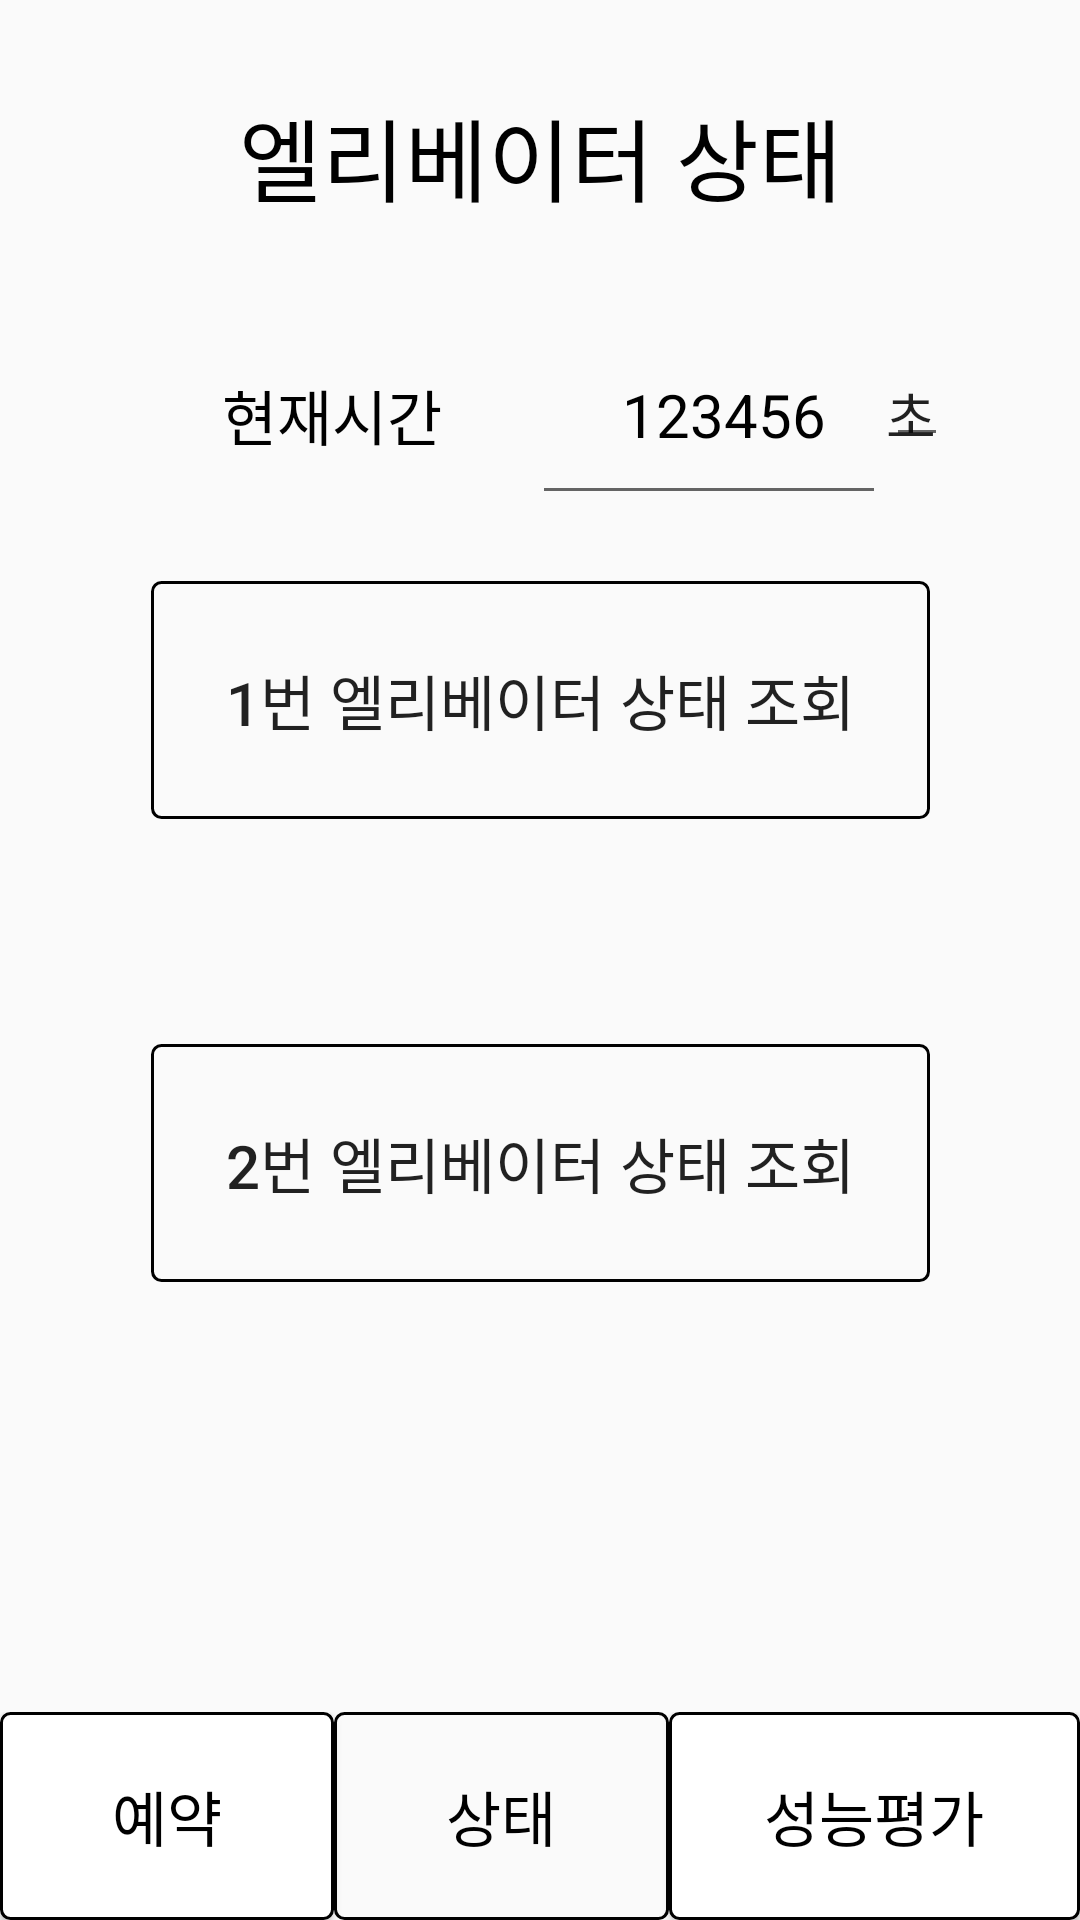

Write the Android layout XML for this screen, with the resource values it uses.
<!-- AndroidManifest.xml: application theme Theme.Elevator_test -->
<!-- res/layout/activity_status.xml -->
<?xml version="1.0" encoding="utf-8"?>
<androidx.constraintlayout.widget.ConstraintLayout xmlns:android="http://schemas.android.com/apk/res/android"
    xmlns:app="http://schemas.android.com/apk/res-auto"
    xmlns:tools="http://schemas.android.com/tools"
    android:layout_width="match_parent"
    android:layout_height="match_parent"
    tools:context=".StatusActivity">

    <TextView
        android:id="@+id/tv_banner"
        android:layout_width="match_parent"
        android:layout_height="wrap_content"
        android:layout_margin="10dp"
        android:background="@color/gray"
        android:gravity="center"
        android:paddingTop="20dp"
        android:paddingBottom="20dp"
        android:text="엘리베이터 상태"
        android:textColor="@color/black"
        android:textSize="30dp"
        app:layout_constraintEnd_toEndOf="parent"
        app:layout_constraintStart_toStartOf="parent"
        app:layout_constraintTop_toTopOf="parent" />

    <LinearLayout
        android:id="@+id/time"
        android:layout_width="match_parent"
        android:layout_height="wrap_content"
        android:layout_marginTop="10dp"
        android:gravity="center"
        android:orientation="horizontal"
        app:layout_constraintEnd_toEndOf="parent"
        app:layout_constraintStart_toStartOf="parent"
        app:layout_constraintTop_toBottomOf="@+id/tv_banner">

        <TextView
            android:layout_width="wrap_content"
            android:layout_height="wrap_content"
            android:background="@color/gray"
            android:gravity="center"
            android:padding="20dp"
            android:text="  현재시간  "
            android:textColor="@color/black"
            android:textSize="20dp" />

        <EditText
            android:id="@+id/tv_now"
            android:layout_width="wrap_content"
            android:layout_height="wrap_content"
            android:gravity="center"
            android:padding="20dp"
            android:text="  123456"
            android:textColor="@color/black"
            android:textSize="20dp" />
        <EditText
            android:id="@+id/time_now"
            android:layout_width="wrap_content"
            android:layout_height="wrap_content"
            android:layout_marginLeft="0dp"
            android:text="초"
            android:inputType="number"
            android:padding="0dp" />
    </LinearLayout>
    <Button
        android:id="@+id/btn_status_1"
        android:layout_width="wrap_content"
        android:layout_height="wrap_content"
        android:layout_marginTop="100dp"
        android:background="@drawable/layout_btn"
        android:padding="25dp"
        android:text="1번 엘리베이터 상태 조회"
        android:textSize="20dp"
        app:layout_constraintEnd_toEndOf="parent"
        app:layout_constraintStart_toStartOf="parent"
        app:layout_constraintTop_toBottomOf="@+id/tv_banner" />

    <Button
        android:id="@+id/btn_status_2"
        android:layout_width="wrap_content"
        android:layout_height="wrap_content"
        android:layout_marginTop="75dp"
        android:background="@drawable/layout_btn"
        android:padding="25dp"
        android:text="2번 엘리베이터 상태 조회"
        android:textSize="20dp"
        app:layout_constraintEnd_toEndOf="parent"
        app:layout_constraintStart_toStartOf="parent"
        app:layout_constraintTop_toBottomOf="@+id/btn_status_1" />


    <LinearLayout
        android:id="@+id/linearLayout3"
        android:layout_width="match_parent"
        android:layout_height="wrap_content"
        android:gravity="center"
        android:orientation="horizontal"
        app:layout_constraintBottom_toBottomOf="parent"
        app:layout_constraintEnd_toEndOf="parent"
        app:layout_constraintStart_toStartOf="parent">

        <Button
            android:id="@+id/btn_bottom_register"
            android:layout_width="wrap_content"
            android:layout_height="wrap_content"
            android:layout_weight="1"
            android:background="@drawable/layout_btn2"
            android:padding="20dp"
            android:text="예약"
            android:textColor="@color/black"
            android:textSize="20dp" />

        <Button
            android:id="@+id/btn_bottom_status"
            android:layout_width="wrap_content"
            android:layout_height="wrap_content"
            android:layout_weight="1"
            android:background="@drawable/layout_btn"
            android:padding="20dp"
            android:text="상태"
            android:textColor="@color/black"
            android:textSize="20dp" />

        <Button
            android:id="@+id/btn_bottom_result"
            android:layout_width="wrap_content"
            android:layout_height="wrap_content"
            android:layout_weight="1"
            android:background="@drawable/layout_btn2"
            android:padding="20dp"
            android:text="성능평가"
            android:textColor="@color/black"
            android:textSize="20dp" />

    </LinearLayout>



</androidx.constraintlayout.widget.ConstraintLayout>
<!-- resources referenced by this layout -->
<resources>
  <!-- drawable layout_btn (drawable) -->
  <?xml version="1.0" encoding="utf-8" ?>
  <shape xmlns:android="http://schemas.android.com/apk/res/android"
      android:shape="rectangle">
  
      <solid android:color="@color/gray"/>
      <corners android:radius="3dp"/>
      <stroke android:color="@color/black"
          android:width="1dp"/>
  
  </shape>
  <!-- drawable layout_btn2 (drawable-v24) -->
  <?xml version="1.0" encoding="utf-8" ?>
  <shape xmlns:android="http://schemas.android.com/apk/res/android"
      android:shape="rectangle">
  
      <solid android:color="@color/white"/>
      <corners android:radius="3dp"/>
      <stroke android:color="@color/black"
          android:width="1dp"/>
  
  </shape>
  <style name="Theme.Elevator_test" parent="Theme.AppCompat.DayNight.NoActionBar">
          
          <item name="colorPrimary">@color/purple_500</item>
          <item name="colorPrimaryVariant">@color/purple_700</item>
          <item name="colorOnPrimary">@color/white</item>
          
          <item name="colorSecondary">@color/teal_200</item>
          <item name="colorSecondaryVariant">@color/teal_700</item>
          <item name="colorOnSecondary">@color/black</item>
          
          <item name="android:statusBarColor">?attr/colorPrimaryVariant</item>
          
      </style>
  <!-- not gathered from this repository: default colours our renderer supplied (Android Studio template values) -->
  <color name="purple_500">#FF6200EE</color>
  <color name="purple_700">#FF3700B3</color>
  <color name="teal_200">#FF03DAC5</color>
  <color name="teal_700">#FF018786</color>
  <color name="black">#FF000000</color>
  <color name="white">#FFFFFFFF</color>
</resources>
